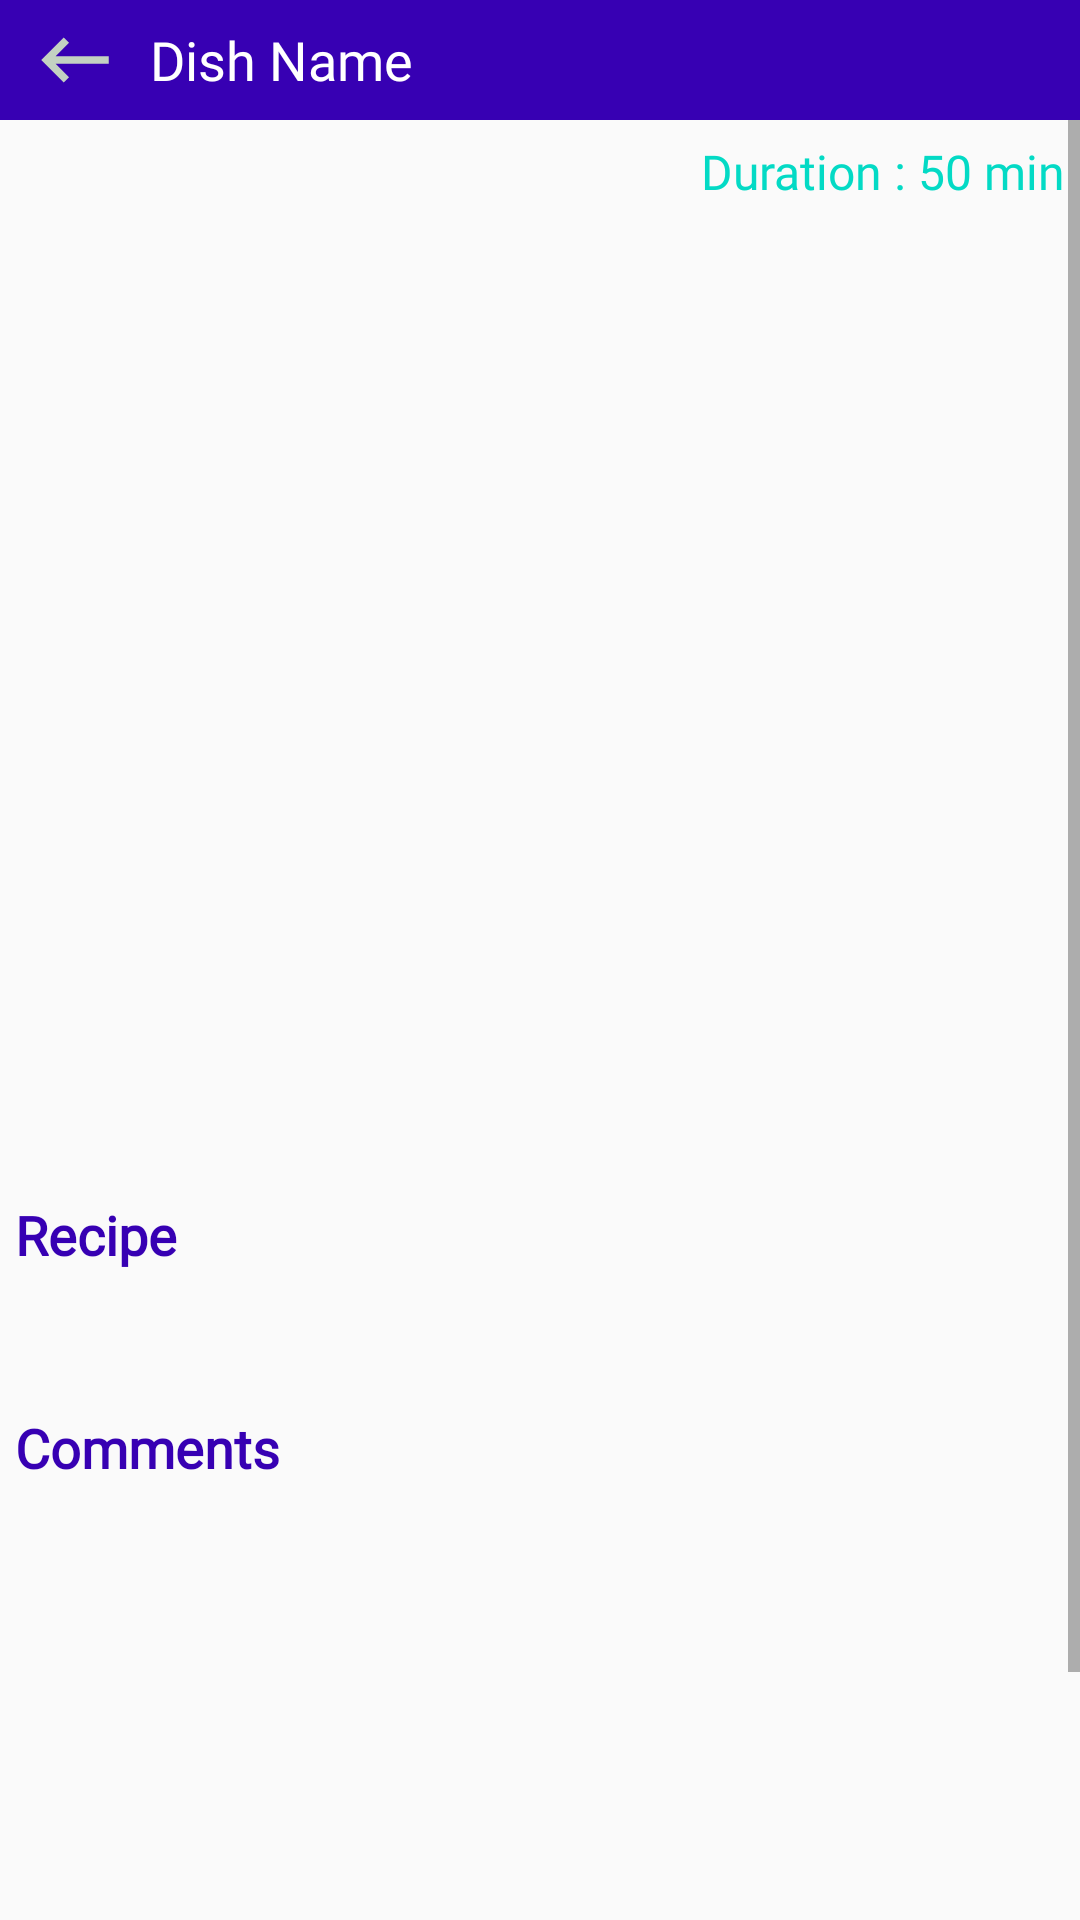

Layout XML and referenced resources for this Android screen:
<!-- AndroidManifest.xml: activity theme NoActionBar -->
<!-- res/layout/activity_recipe.xml -->
<?xml version="1.0" encoding="utf-8"?>
<RelativeLayout xmlns:android="http://schemas.android.com/apk/res/android"
    xmlns:app="http://schemas.android.com/apk/res-auto"
    xmlns:tools="http://schemas.android.com/tools"
    android:layout_width="match_parent"
    android:layout_height="match_parent"
    android:orientation="vertical"
    tools:context=".RecipeActivity">

    <LinearLayout
        android:layout_width="match_parent"
        android:orientation="horizontal"
        android:padding="5dp"
        android:id="@+id/llTool"
        android:layout_alignParentTop="true"
        android:background="@color/colorPrimaryDark"
        android:layout_height="wrap_content">
        <ImageView
            android:layout_width="30dp"
            android:layout_height="30dp"
            android:src="@drawable/ic_baseline_keyboard_backspace_24"
            android:layout_marginLeft="5dp"/>
        <TextView
            android:layout_width="250dp"
            android:layout_height="wrap_content"
            android:id="@+id/txtTitle"
            android:text="Dish Name"
            android:fontFamily="@font/bold"
            android:textColor="@color/white"
            android:layout_gravity="center"
            android:textSize="18dp"
            android:layout_marginLeft="10dp"/>

    </LinearLayout>

    <ScrollView
        android:layout_width="match_parent"
        android:layout_height="match_parent"
        android:layout_below="@+id/llTool">
        <LinearLayout
            android:layout_width="match_parent"
            android:layout_height="match_parent"
            android:orientation="vertical">
            <LinearLayout
                android:layout_width="match_parent"
                android:layout_height="wrap_content"
                android:padding="5dp"
                android:orientation="horizontal">
                <TextView
                    android:layout_width="0dp"
                    android:layout_height="wrap_content"
                    android:layout_weight="2"
                    android:id="@+id/txtDishName"
                    android:textSize="18dp"
                    android:layout_gravity="center"
                    android:textColor="@color/colorPrimaryDark"
                    android:fontFamily="@font/bold"/>
                <TextView
                    android:layout_width="0dp"
                    android:layout_height="wrap_content"
                    android:layout_weight="1.5"
                    android:gravity="end"
                    android:textAlignment="textEnd"
                    android:textSize="16sp"
                    android:layout_gravity="center"
                    android:id="@+id/txtDuration"
                    android:fontFamily="@font/bold"
                    android:text="Duration : 50 min"
                    android:textColor="@color/teal_200"/>

            </LinearLayout>

            <ImageView
                android:layout_width="match_parent"
                android:layout_height="300dp"
                android:id="@+id/imgDish"
                android:layout_marginTop="20dp"/>

            <TextView
                android:layout_width="wrap_content"
                android:layout_height="wrap_content"
                android:padding="5dp"
                android:text="Recipe"
                android:textColor="@color/colorPrimaryDark"
                android:fontFamily="@font/bold"
                android:textSize="18dp"
                android:textStyle="bold"/>

            <TextView
                android:layout_width="match_parent"
                android:layout_height="wrap_content"
                android:id="@+id/txtRecipe"
                android:textAlignment="gravity"
                android:textColor="@color/tot"
                android:textSize="16sp"
                android:layout_marginTop="5dp"
                android:padding="5dp"/>

            <TextView
                android:layout_width="wrap_content"
                android:layout_height="wrap_content"
                android:text="Comments"
                android:padding="5dp"
                android:textColor="@color/colorPrimaryDark"
                android:fontFamily="@font/bold"
                android:textSize="18dp"
                android:textStyle="bold"
                android:layout_marginBottom="5dp"/>
            <RelativeLayout
                android:layout_width="match_parent"
                android:layout_height="match_parent">
                <ListView
                    android:layout_width="match_parent"
                    android:layout_height="150dp"
                    android:dividerHeight="5dp"
                    android:nestedScrollingEnabled="false"
                    android:divider="@android:color/transparent"
                    android:id="@+id/list_of_comments"
                    android:layout_marginBottom="16dp"/>
            </RelativeLayout>
            <RelativeLayout android:id="@+id/activity_comment"
                android:layout_width="match_parent"
                android:layout_height="match_parent"
                android:paddingBottom="20dp"
                android:paddingLeft="5dp"
                android:paddingRight="5dp"
                android:paddingTop="5dp">

                <com.google.android.material.floatingactionbutton.FloatingActionButton
                    android:layout_width="wrap_content"
                    android:layout_height="wrap_content"
                    android:clickable="true"
                    android:src="@drawable/ic_baseline_send_24"
                    android:id="@+id/fab"
                    android:tint="@android:color/white"
                    android:layout_alignParentBottom="true"
                    android:layout_alignParentEnd="true"
                    app:fabSize="mini" />

                <EditText
                    android:layout_width="match_parent"
                    android:layout_height="wrap_content"
                    android:hint="Comment Here"
                    android:padding="5dp"
                    android:background="@android:color/transparent"
                    android:id="@+id/input"
                    />
            </RelativeLayout>

        </LinearLayout>
    </ScrollView>

</RelativeLayout>
<!-- resources referenced by this layout -->
<resources>
  <!-- drawable ic_baseline_keyboard_backspace_24 (drawable) -->
  <vector android:height="24dp" android:tint="#C3D2C2"
      android:viewportHeight="24" android:viewportWidth="24"
      android:width="24dp" xmlns:android="http://schemas.android.com/apk/res/android">
      <path android:fillColor="@android:color/white" android:pathData="M21,11H6.83l3.58,-3.59L9,6l-6,6 6,6 1.41,-1.41L6.83,13H21z"/>
  </vector>
  <style name="NoActionBar" parent="Theme.AppCompat.Light.NoActionBar">
          <item name="windowActionBar">false</item>
          <item name="windowNoTitle">true</item>
      </style>
  <!-- not gathered from this repository: default colours our renderer supplied (Android Studio template values) -->
  <color name="teal_200">#FF03DAC5</color>
  <color name="white">#FFFFFFFF</color>
  <color name="colorPrimaryDark">#FF3700B3</color>
</resources>
